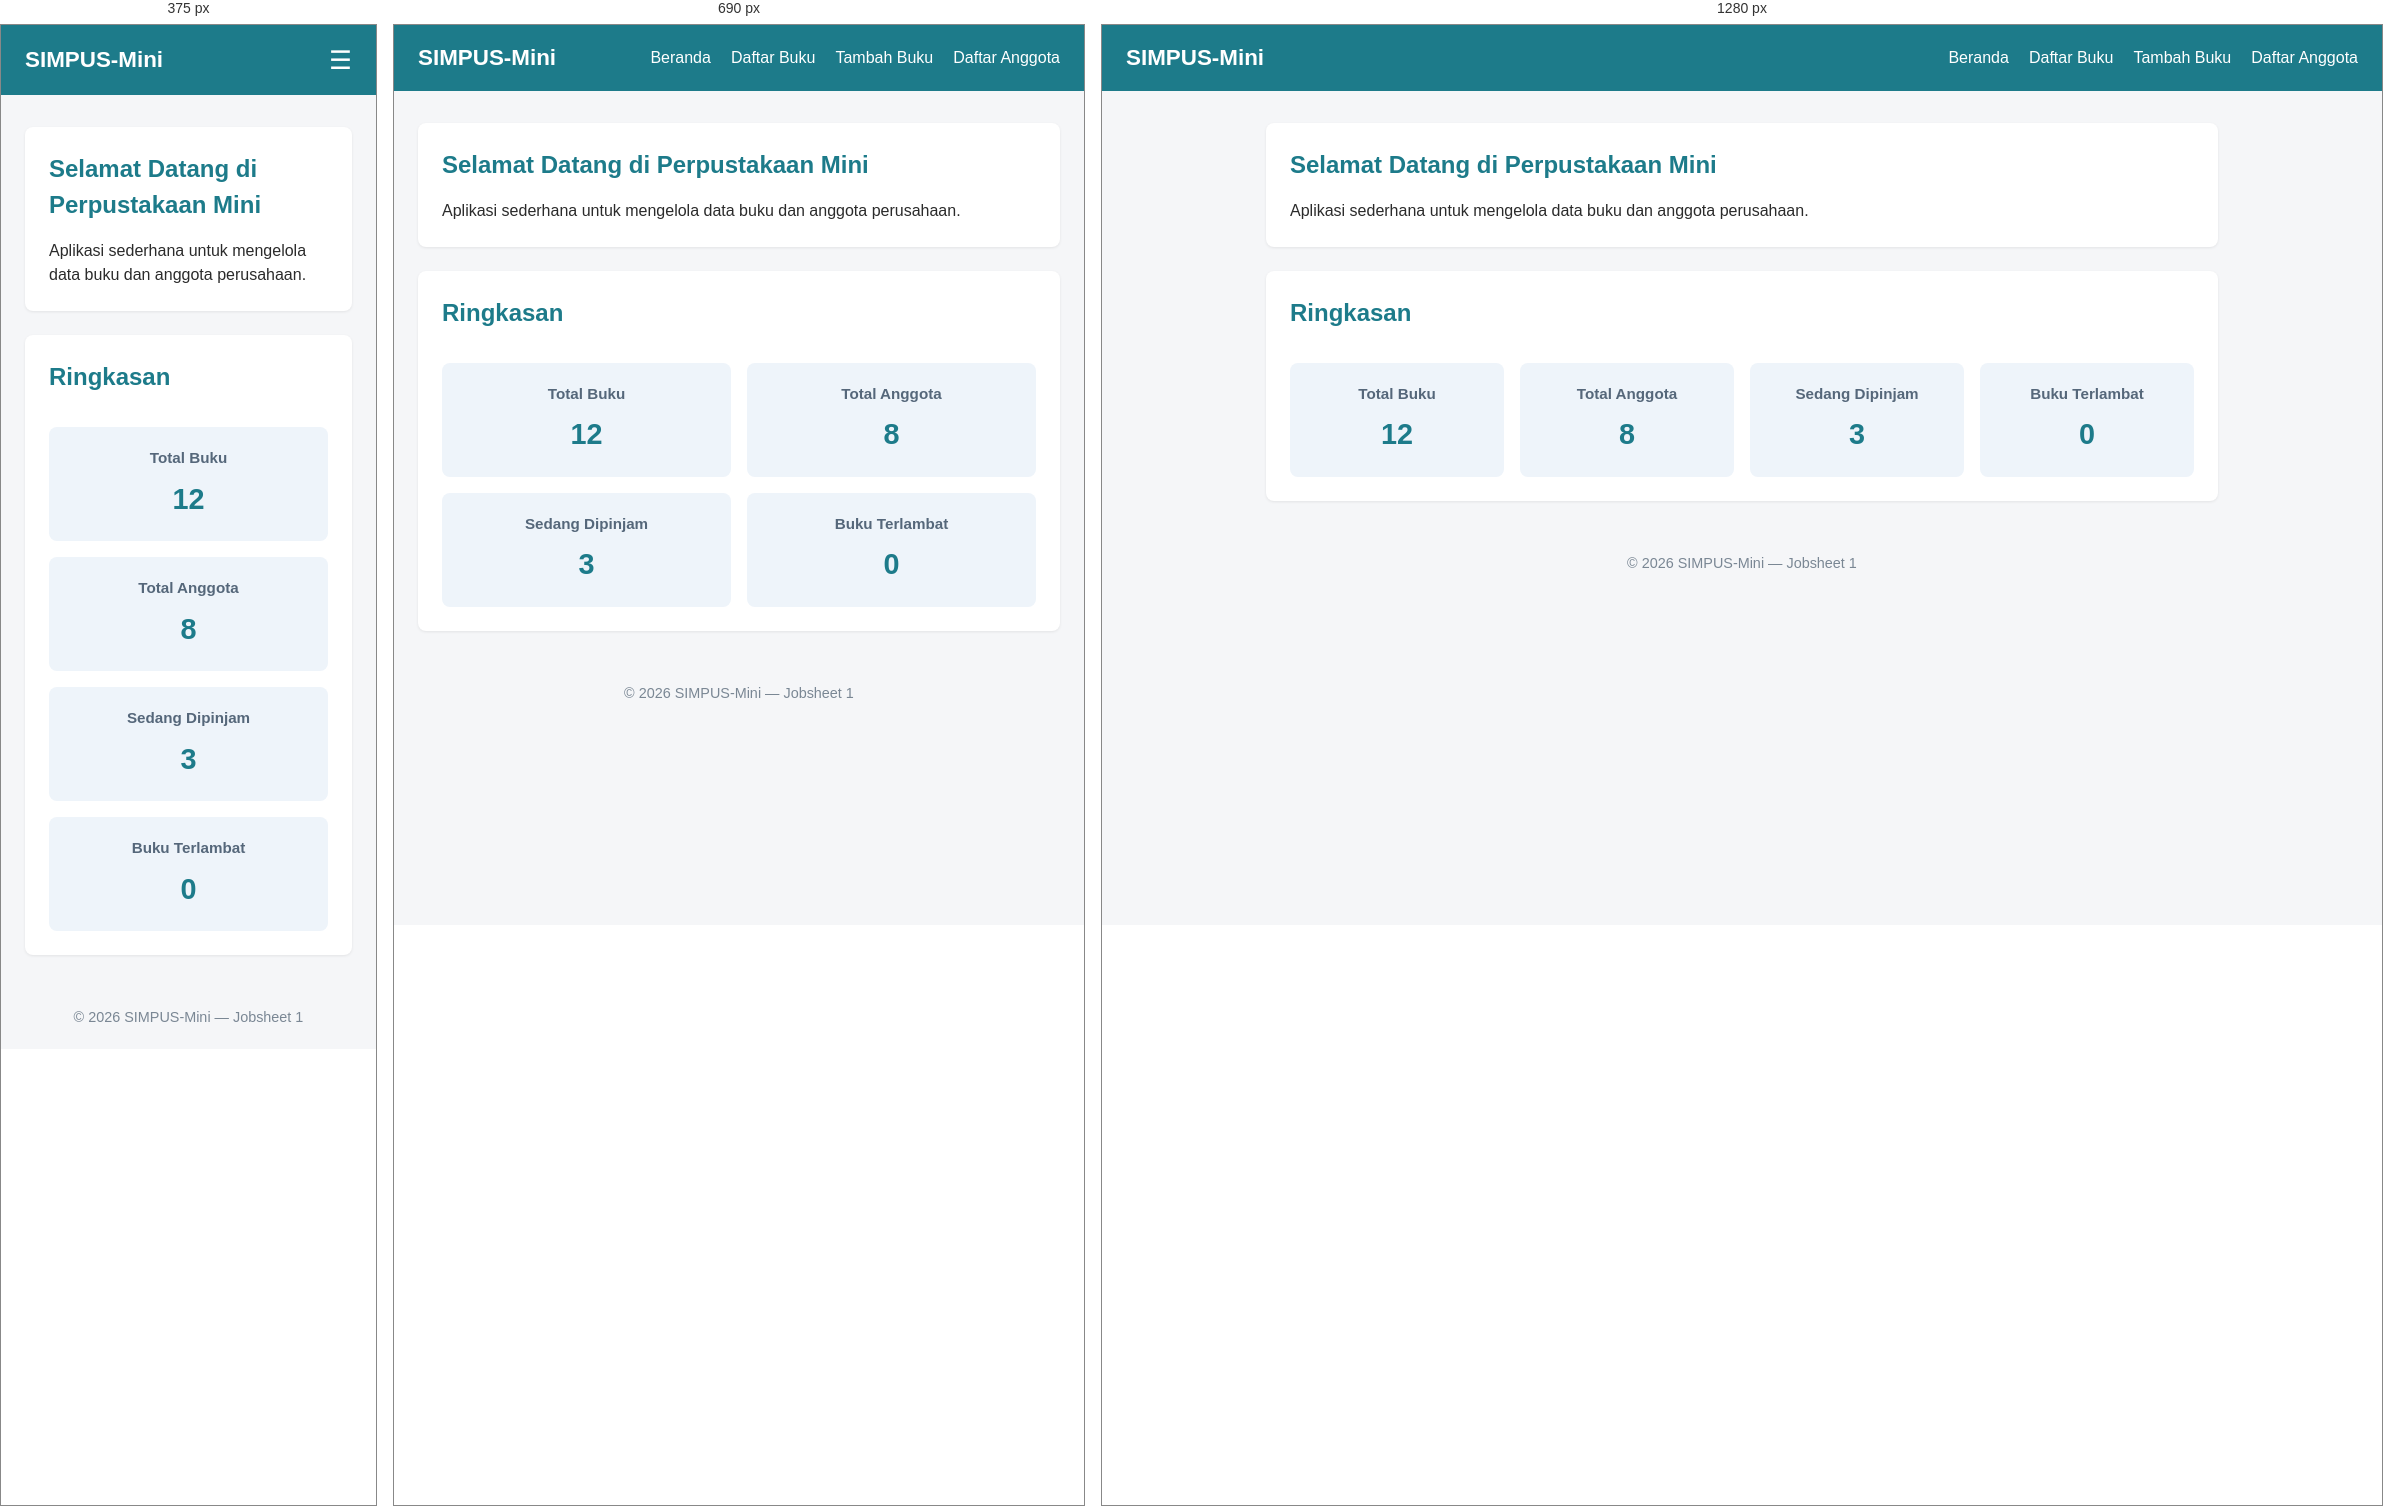
Rendered at 375 px, 690 px and 1280 px, left to right.

<!-- file: index.html -->
<!DOCTYPE html>
<html lang="id">

<head>
    <meta charset="UTF-8">
    <meta name="viewport" content="width=device-width" , initial-scale="1">
    <title>SIMPUS-Mini | Beranda</title>
    <link rel="stylesheet" href="assets/css/style.css">
</head>

<body>
    <header>
        <h1>SIMPUS-Mini</h1>
        <input type="checkbox" id="nav-toggle" class="nav-toggle">
        <label for="nav-toggle" class="nav-toggle-label">&#9776;</label>
        <nav>
            <ul>
                <li><a href="index.html">Beranda</a></li>
                <li><a href="buku/list.html">Daftar Buku</a></li>
                <li><a href="buku/tambah.html">Tambah Buku</a></li>
                <li><a href="anggota/list.html">Daftar Anggota</a></li>
            </ul>
        </nav>
    </header>

    <main>
        <section>
            <h2>Selamat Datang di Perpustakaan Mini</h2>
            <p>Aplikasi sederhana untuk mengelola data buku dan anggota perusahaan.</p>
        </section>
        <section>
            <h2>Ringkasan</h2>
            <article>
                <h3>Total Buku</h3>
                <p>12</p>
            </article>
            <article>
                <h3>Total Anggota</h3>
                <p>8</p>
            </article>
            <article>
                <h3>Sedang Dipinjam</h3>
                <p>3</p>
            </article>
            <article>
                <h3>Buku Terlambat</h3>
                <p>0</p>
            </article>
        </section>
    </main>

    <footer>
        <p>&copy; 2026 SIMPUS-Mini &mdash; Jobsheet 1</p>
    </footer>
</body>

</html>

/* @media block from assets/css/style.css */
@media (max-width: 900px) {
  main section:nth-of-type(2) {
    grid-template-columns: repeat(2, 1fr);
  }

  main section:nth-of-type(2) h2 {
    grid-column: span 2;
  }
}

/* @media block from assets/css/style.css */
@media (max-width: 480px) {
  header {
    position: relative;
  }

  .nav-toggle-label {
    display: block;
  }

  header nav {
    display: none;
    width: 100%;
    order: 3;
    margin-top: 1rem;
  }

  .nav-toggle:checked ~ nav {
    display: block;
  }

  header nav ul {
    flex-direction: column;
    gap: 0.75rem;
  }

  main section:nth-of-type(2) {
    grid-template-columns: 1fr;
  }

  main section:nth-of-type(2) h2 {
    grid-column: span 1;
  }

  form input,
  form select {
    max-width: 100%;
  }
}